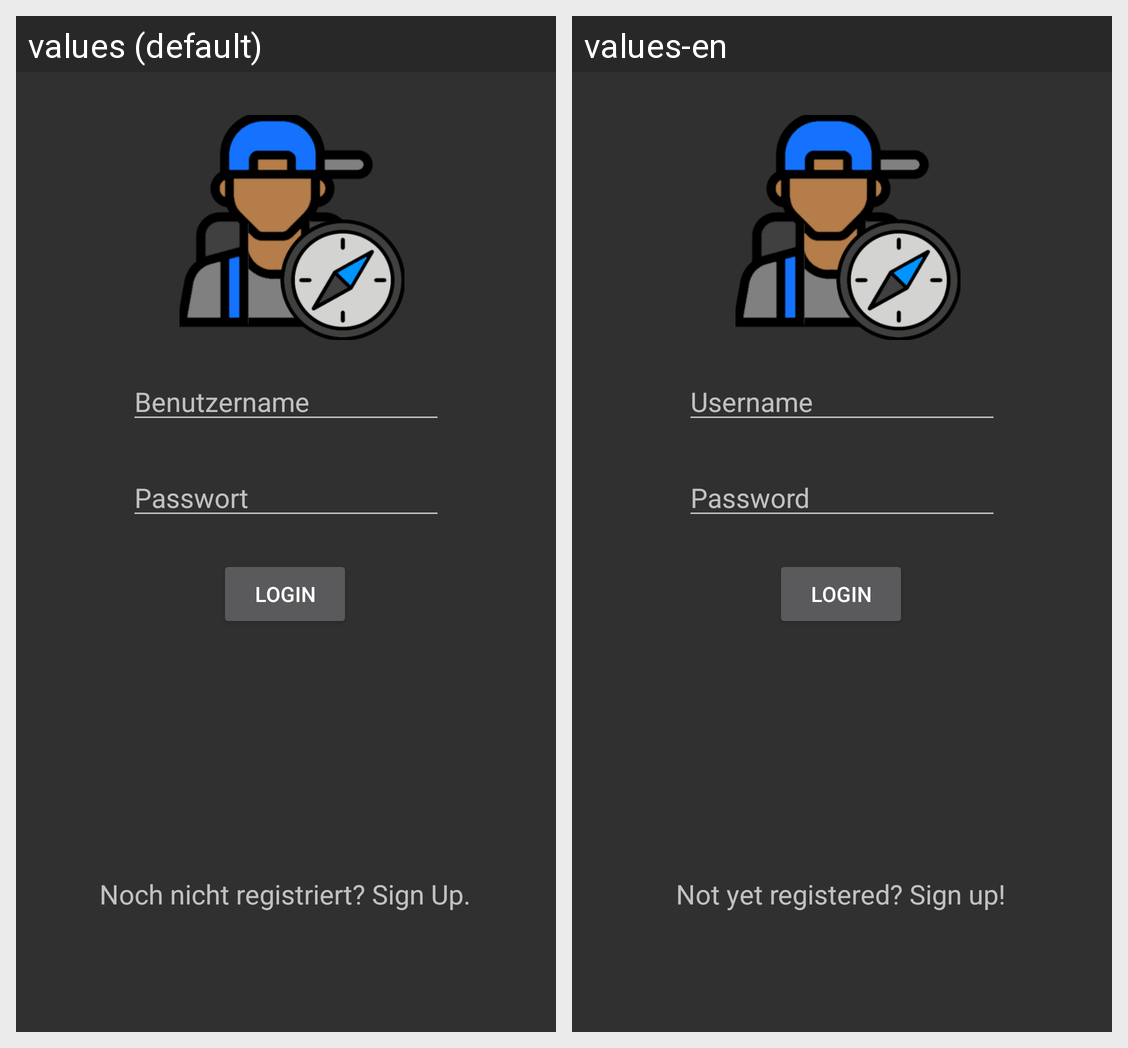

Locale-by-locale string values for the Android screen shown in this grid:
Android screen res/layout/activity_main.xml rendered under 2 locales, left to right: values (default), values-en. Device: Nexus 5 (rendered at 1080×1920; each locale shown at half size, 540×960, under a caption strip naming it); theme AppTheme.
Strings drawn on this screen, with the default value and each locale's value (text and hints the layout hard-codes, and strings that could not be matched under every locale, appear in the picture but are not listed):

benutzername
  values: Benutzername
  values-en: Username

password
  values: Passwort
  values-en: Password

signUp
  values: Noch nicht registriert? Sign Up.
  values-en: Not yet registered? Sign up!
